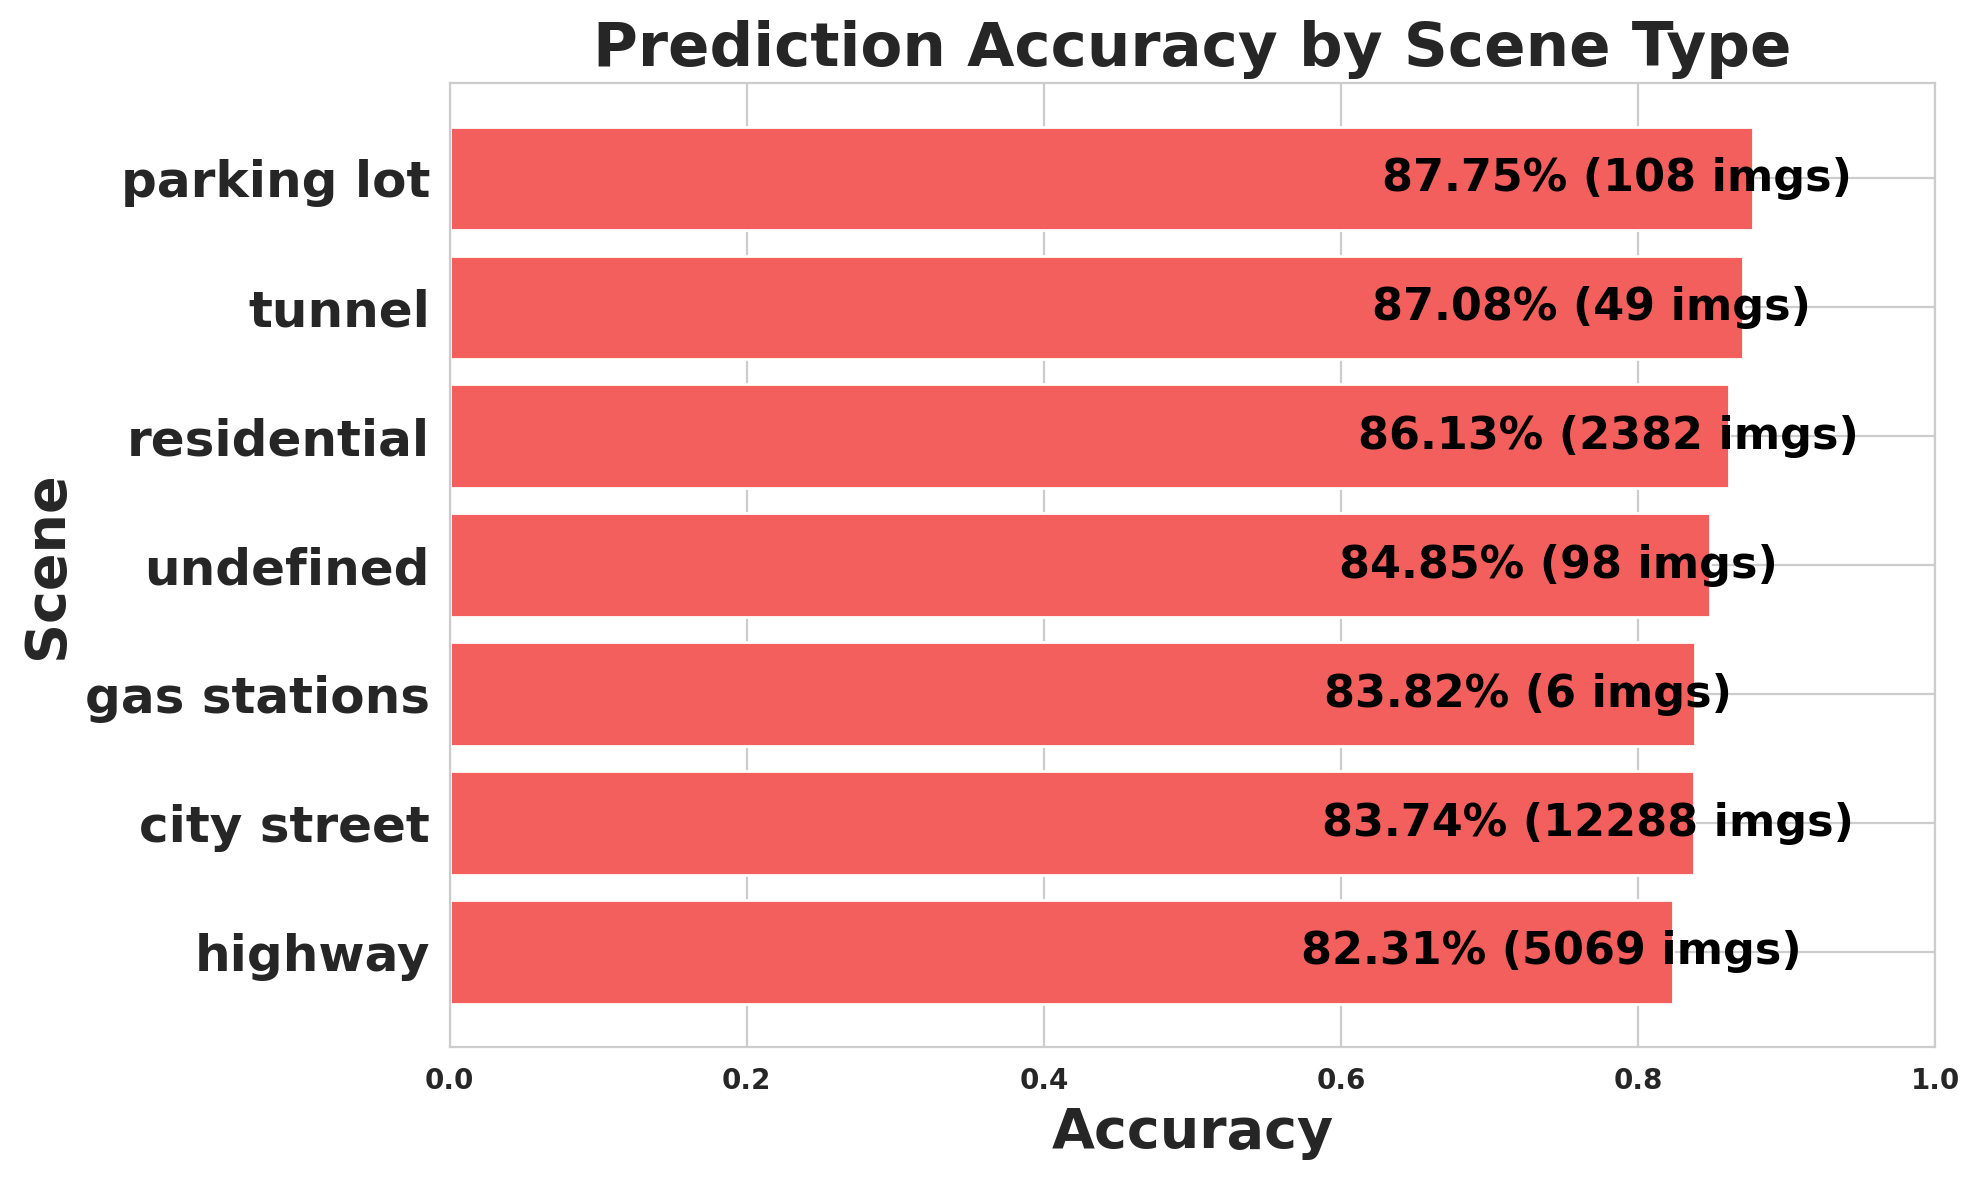

Values plotted in this chart, from the file beside it:
scene, images, expected, matched, missed, accuracy
highway, 5069, 73549, 60537, 13012, 0.8231
city street, 12288, 252212, 211203, 41009, 0.8374
gas stations, 6, 68, 57, 11, 0.8382
undefined, 98, 1076, 913, 163, 0.8485
residential, 2382, 38980, 33575, 5405, 0.8613
tunnel, 49, 325, 283, 42, 0.8708
parking lot, 108, 1518, 1332, 186, 0.8775
